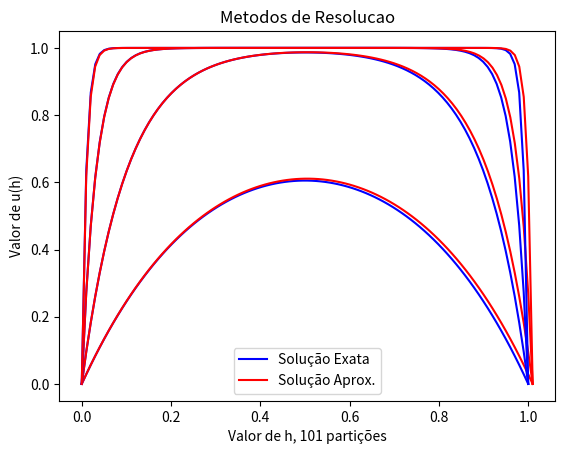

This chart was generated by the following Python code:
#Lista 1 - Parte 2
#Jonatas Dias Machado Costa - 202165077AC
#Lucas Marins Ramalho de Lima - 202165555C

from math import e
from cmath import sqrt
import matplotlib.pyplot as plt
import matplotlib.lines as mlines
import numpy as np

def normaMaximo(x):
    size = len(x)
    maximo = np.abs(x[0])   
    
    for i in range(size):
        temp = np.abs(x[i])        
        if(temp > maximo):
            maximo = temp
            
    return maximo

def distanciaMaximo(x1, x2):
    if(len(x1) != len(x2)):
        print("O tamanho dos vetores x1 e x2 precisa ser o mesmo")
        return 0
        
    size = len(x1)
    dist = abs(x1[0] - x2[0])  
    
    for i in range(size):
        temp = abs(x1[i] - x2[i])
        if(temp > dist):
            dist = temp
            
    return dist

def calculaErro(x_prox, x_atual):
    return distanciaMaximo(x_prox, x_atual)/normaMaximo(x_prox)


def Tomas(a, b, c, d):
    
    #Print para Debug
    #print('diagonais: ', a, '\n', b, '\n', c, '\n',d)
    
    n = len(d) 
    c_ = [ c[0] / b[0] ]
    d_ = [ d[0] / b[0] ]
    
    for i in range(1, n):
        aux = b[i] - c_[i-1]*a[i-1]
        if i < n-1:
            c_.append( c[i] / aux )
        d_.append( (d[i] - d_[i-1]*a[i-1])/aux )
    
    # Substituicao de volta
    x = [d_[-1]]
    for i in range(n-2, -1, -1):
        x = [ d_[i] - c_[i]*x[0] ] + x
    
    return x

def F(x, epslon):
    t_ini = 0
    t_final = 1
    c2 =  (pow(e, (-1/sqrt(epslon))) - 1) / (pow(e, (1/sqrt(epslon))) - pow(e, (-1/sqrt(epslon))))
    c1 = - 1 - c2
    ux = c1* pow(e, (-x/sqrt(epslon)))  +  c2*pow(e, (x/sqrt(epslon))) + 1
    return ux

def difFinita(epslon, h, npart):
    
    ordem = npart -1
    diagonalSuperior = []
    diagonalPrincipal = []
    diagonalInferior = []
    termoIndependente = []
    solApprox = []
    tempoExata = []
    tempo = []
    solExata = []
    erro = []
    
    while epslon > 0.0001:
        for i in range(ordem - 1):
            diagonalSuperior.append(epslon * -1.0)
            diagonalInferior.append(epslon * -1.0)
        
        for i in range(ordem):
            diagonalPrincipal.append(2 * epslon + (h*h))
            termoIndependente.append(h*h)
        
        particoes_exata = 100
        
        he = 1/float(particoes_exata-1)
        for i in range(particoes_exata):
            dhe = he * i
            tempoExata.append(dhe)
            solExata.append(F(dhe, epslon))

        for i in range(npart + 1):
            dh = h * i
            tempo.append(dh)
        
        solApprox = Tomas(diagonalInferior, diagonalPrincipal, diagonalSuperior, termoIndependente)
        
        solApprox.insert(0, 0)
        solApprox.append(0)

        partErro = len(solApprox)
        hErro = 1/float(partErro-1)
        solExataErro = []
        
        for i in range (partErro):
            dh = hErro * i
            solExataErro.append(F(dh, epslon))
            
        erroNormaMax = calculaErro(solExataErro, solApprox)
        
        print("Erro Norma Max: ", repr(erroNormaMax))
        
        plt.plot(tempoExata, solExata, 'b')
        plt.plot(tempo, solApprox, 'r')
        
        plt.ylabel(u"Valor de u(h)")
        plt.xlabel(u"Valor de h, " + str(npart) + u" partições")
        
        se_line = mlines.Line2D([], [], color='blue', marker='', markersize=0, label=u'Solução Exata')
        ac_line = mlines.Line2D([], [], color='red', marker='', markersize=0, label=u'Solução Aprox.')
        
        plt.legend(handles=[se_line, ac_line])
        
        plt.title("Metodos de Resolucao")
        plt.show() 

        diagonalInferior.clear()
        diagonalSuperior.clear()
        diagonalPrincipal.clear()
        termoIndependente.clear()
        tempoExata.clear()
        solExata.clear()
        tempo.clear()

        epslon *= 0.1

def main(): 
    difFinita(0.1, 1/100, 101)

main()